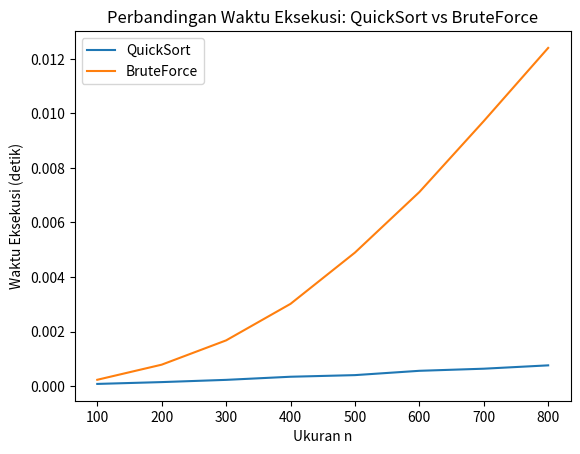

This figure's Python source:
import sys
sys.setrecursionlimit(10000000)

import time
import random
import copy
import pandas as pd
import matplotlib.pyplot as plt

def partition(A, i, j):
    """
    Partisi versi 1 (Hoare’s original):
    - Pivot diambil sebagai elemen tengah A[(i+j)//2]
    - Memindai dari kiri (p) dan kanan (q), menukar saat p<q
    - Berhenti saat p>=q, mengembalikan q sebagai indeks partisi
    Input:
        A : list of int
        i : int, indeks kiri (inklusif)
        j : int, indeks kanan (inklusif)
    Returns:
        q : int, batas partisi sehingga A[i..q] <= A[q+1..j]
    """
    pivot = A[(i + j) // 2]
    p = i
    q = j

    while True:
        # pindai dari kiri sampai A[p] >= pivot
        while A[p] < pivot:
            p += 1
        # pindai dari kanan sampai A[q] <= pivot
        while A[q] > pivot:
            q -= 1
        # jika sudah berpapasan, kembalikan q
        if p >= q:
            return q
        # tukar A[p] dan A[q], lanjutkan pemindaian
        A[p], A[q] = A[q], A[p]
        p += 1
        q -= 1

def quicksort(A, i, j):
    """
    QuickSort versi 1:
    - Jika sublarik berukuran >1 (i<j), partisi lalu rekursif kiri dan kanan
    Input:
        A : list of int
        i : int, indeks kiri (inklusif)
        j : int, indeks kanan (inklusif)
    """
    if i < j:
        k = partition(A, i, j)
        quicksort(A, i, k)      # urut A[i..k]
        quicksort(A, k + 1, j)  # urut A[k+1..j]


def bruteforce(A, i, j):
    """
    Mengurutkan sublarik A[i..j] dengan algoritma selection sort.
    Input:
        A : list of int
        i : int, indeks kiri (inklusif)
        j : int, indeks kanan (inklusif)
    Output:
        Larik A terurut secara in-place.
    """
    if i < j:
        # Cari indeks elemen terkecil di A[i..j]
        min_idx = i
        for m in range(i + 1, j + 1):
            if A[m] < A[min_idx]:
                min_idx = m
        # Tukar elemen terkecil dengan A[i]
        A[i], A[min_idx] = A[min_idx], A[i]
        # Rekursi pada sisa larik
        bruteforce(A, i + 1, j)

# Ukuran data yang akan diuji
sizes = [100, 200, 300, 400, 500, 600, 700, 800]

# Menyimpan hasil waktu eksekusi
qs_times = []
bf_times = []

for n in sizes:
    data = [random.randint(0, 99999999) for _ in range(n)]
    #print(data)
    # QuickSort
    d_qs = copy.copy(data)
    start = time.perf_counter()
    quicksort(d_qs, 0, len(d_qs) - 1)
    qs_times.append(time.perf_counter() - start)
   # print(d_qs)

    # Brute-force (Selection Sort)
    d_bf = copy.copy(data)
    start = time.perf_counter()
    bruteforce(d_bf, 0, len(d_bf) - 1)
    bf_times.append(time.perf_counter() - start)
  #  print(d_bf)

# Membuat DataFrame
df = pd.DataFrame({
    'n': sizes,
    'QuickSort Time (s)': qs_times,
    'BruteForce Time (s)': bf_times
})

# tabel
print(df.to_string(index=False))

# Plot hasil
plt.plot(df['n'], df['QuickSort Time (s)'], label='QuickSort')
plt.plot(df['n'], df['BruteForce Time (s)'], label='BruteForce')
plt.xlabel('Ukuran n')
plt.ylabel('Waktu Eksekusi (detik)')
plt.title('Perbandingan Waktu Eksekusi: QuickSort vs BruteForce')
plt.legend()
plt.show()